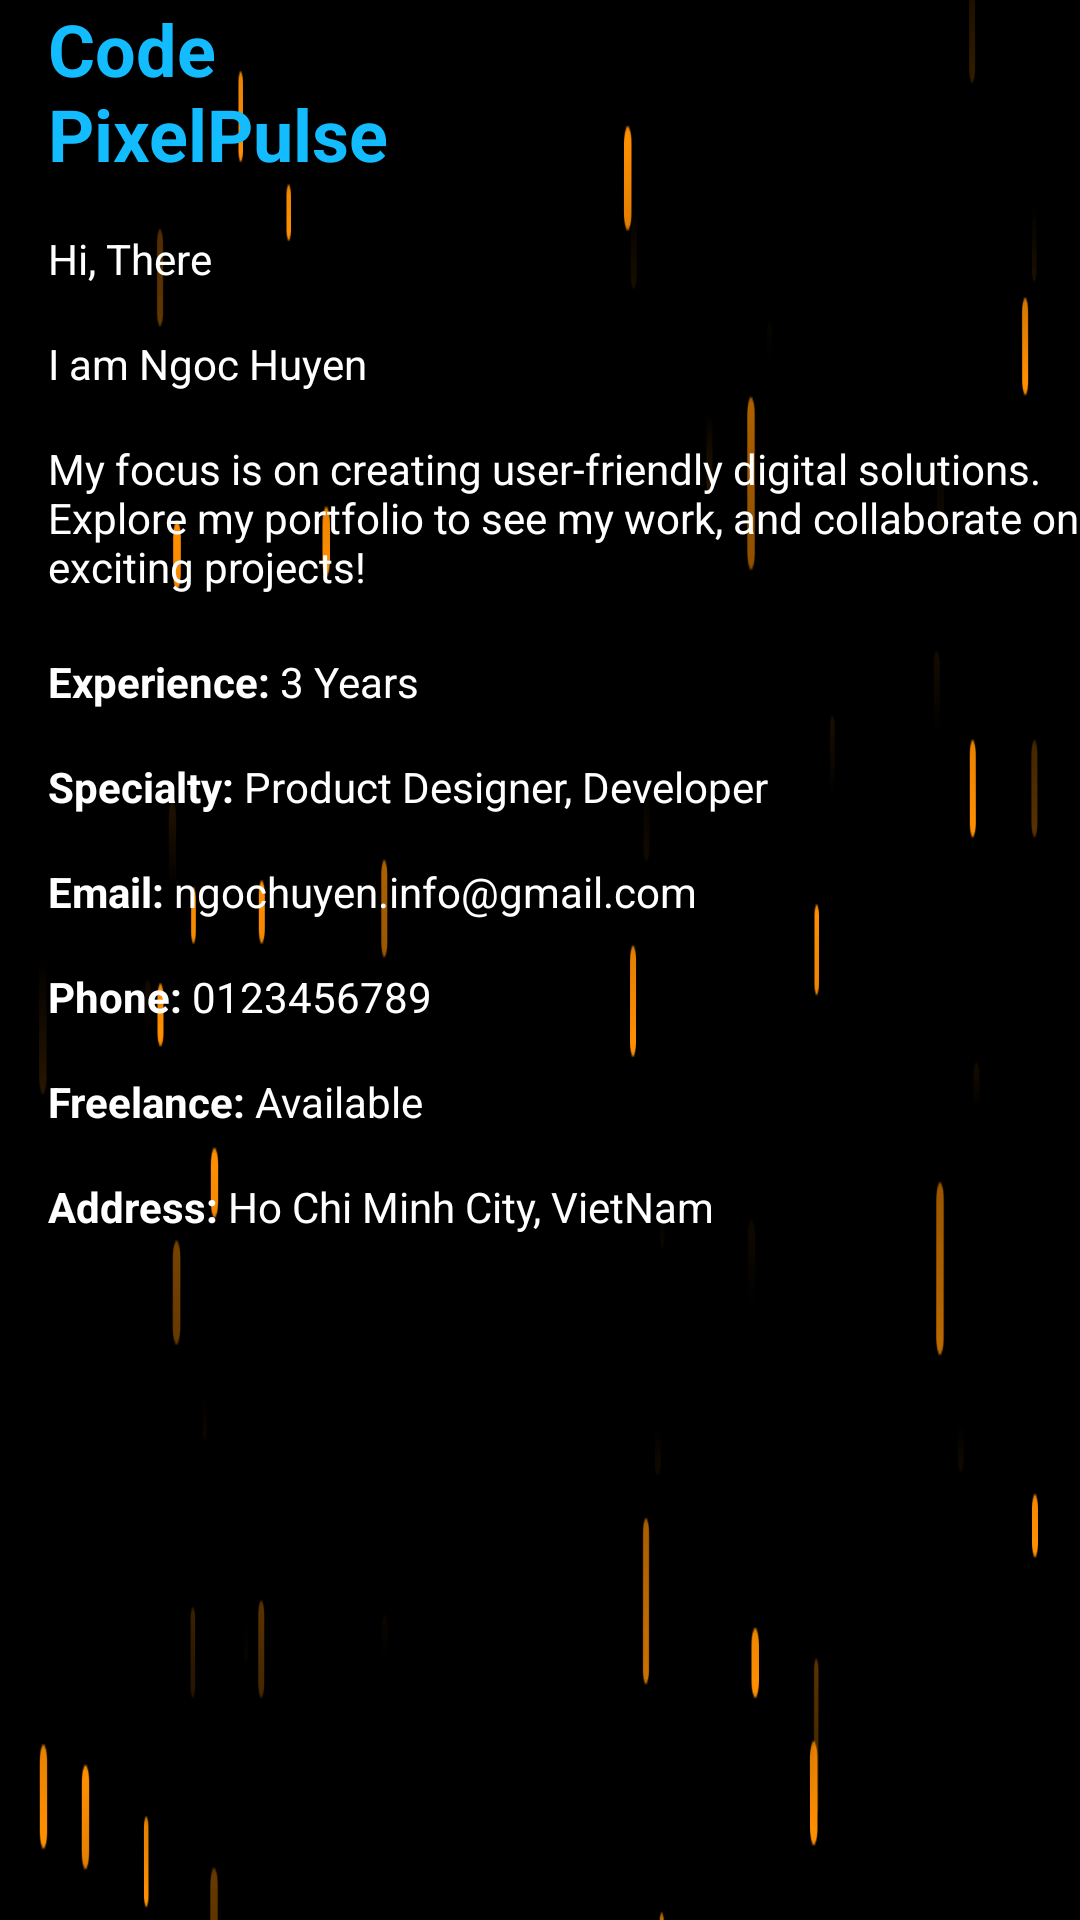

Android layout source for this screen:
<!-- AndroidManifest.xml: application theme Theme.LogInSignUp -->
<!-- res/layout/fragment_home.xml -->
<?xml version="1.0" encoding="utf-8"?>
<androidx.constraintlayout.widget.ConstraintLayout xmlns:android="http://schemas.android.com/apk/res/android"
    xmlns:app="http://schemas.android.com/apk/res-auto"
    xmlns:tools="http://schemas.android.com/tools"
    android:layout_width="match_parent"
    android:background="@drawable/background"
    android:layout_height="match_parent">

    <TextView
        android:id="@+id/textView"
        android:layout_width="wrap_content"
        android:layout_height="wrap_content"
        android:layout_marginStart="16dp"
        android:text="@string/name"
        android:textColor="@color/blue_shade"
        android:textSize="24sp"
        android:textStyle="bold"
        app:layout_constraintStart_toStartOf="parent"
        tools:layout_editor_absoluteY="4dp" />

    <TextView
        android:id="@+id/textView2"
        android:layout_width="wrap_content"
        android:layout_height="wrap_content"
        android:layout_marginStart="16dp"
        android:layout_marginTop="16dp"
        android:text="@string/hello"
        android:textColor="@color/white"
        app:layout_constraintStart_toStartOf="parent"
        app:layout_constraintTop_toBottomOf="@+id/textView" />

    <TextView
        android:id="@+id/textView3"
        android:layout_width="wrap_content"
        android:layout_height="wrap_content"
        android:layout_marginStart="16dp"
        android:layout_marginTop="16dp"
        android:text="@string/my_name"
        android:textColor="@color/white"
        app:layout_constraintStart_toStartOf="parent"
        app:layout_constraintTop_toBottomOf="@+id/textView2" />

    <TextView
        android:id="@+id/textView4"
        android:layout_width="380dp"
        android:layout_height="55dp"
        android:layout_marginStart="16dp"
        android:layout_marginTop="16dp"
        android:layout_marginEnd="16dp"
        android:text="@string/intro"
        android:textColor="@color/white"
        app:layout_constraintStart_toStartOf="parent"
        app:layout_constraintTop_toBottomOf="@+id/textView3" />

    <TextView
        android:layout_marginStart="16dp"
        android:layout_marginTop="16dp"
        android:layout_marginEnd="16dp"
        android:id="@+id/textView5"
        android:layout_width="wrap_content"
        android:layout_height="wrap_content"
        android:text="@string/exp"
        android:textColor="@color/white"
        app:layout_constraintStart_toStartOf="parent"
        app:layout_constraintTop_toBottomOf="@+id/textView4" />

    <TextView
        android:id="@+id/textView7"
        android:layout_width="wrap_content"
        android:layout_height="wrap_content"
        android:layout_marginStart="16dp"
        android:layout_marginTop="16dp"
        android:layout_marginEnd="16dp"
        android:text="@string/spe"
        android:textColor="@color/white"
        app:layout_constraintStart_toStartOf="parent"
        app:layout_constraintTop_toBottomOf="@+id/textView5" />

    <TextView
        android:id="@+id/textView8"
        android:layout_width="wrap_content"
        android:layout_height="wrap_content"
        android:layout_marginStart="16dp"
        android:layout_marginTop="16dp"
        android:layout_marginEnd="16dp"
        android:text="@string/email"
        android:textColor="@color/white"
        app:layout_constraintStart_toStartOf="parent"
        app:layout_constraintTop_toBottomOf="@+id/textView7" />

    <TextView
        android:id="@+id/textView9"
        android:layout_width="wrap_content"
        android:layout_height="wrap_content"
        android:layout_marginStart="16dp"
        android:layout_marginTop="16dp"
        android:layout_marginEnd="16dp"
        android:text="@string/phone"
        android:textColor="@color/white"
        app:layout_constraintStart_toStartOf="parent"
        app:layout_constraintTop_toBottomOf="@+id/textView8" />

    <TextView
        android:id="@+id/textView10"
        android:layout_width="wrap_content"
        android:layout_height="wrap_content"
        android:layout_marginStart="16dp"
        android:layout_marginTop="16dp"
        android:layout_marginEnd="16dp"
        android:text="@string/free"
        android:textColor="@color/white"
        app:layout_constraintStart_toStartOf="parent"
        app:layout_constraintTop_toBottomOf="@+id/textView9" />

    <TextView
        android:id="@+id/textView6"
        android:layout_width="wrap_content"
        android:layout_height="wrap_content"
        android:layout_marginStart="16dp"
        android:layout_marginTop="16dp"
        android:layout_marginEnd="16dp"
        android:text="@string/addr"
        android:textColor="@color/white"
        app:layout_constraintStart_toStartOf="parent"
        app:layout_constraintTop_toBottomOf="@+id/textView10" />

</androidx.constraintlayout.widget.ConstraintLayout>
<!-- resources referenced by this layout -->
<resources>
  <color name="blue_shade">#13bbff</color>
  <color name="white">#FFFFFFFF</color>
  <!-- drawable background: png bitmap (drawable, 14109 bytes) -->
  <string name="addr"> <b>Address: </b>Ho Chi Minh City, VietNam</string>
  <string name="email"> <b>Email: </b>ngochuyen.info@gmail.com</string>
  <string name="exp"> <b>Experience: </b>3 Years</string>
  <string name="free"> <b>Freelance: </b>Available</string>
  <string name="hello">Hi, There</string>
  <string name="intro">My focus is on creating user-friendly digital solutions. Explore my portfolio to see my work, and collaborate on exciting projects!</string>
  <string name="my_name">I am Ngoc Huyen</string>
  <string name="name">Code\nPixelPulse</string>
  <string name="phone"> <b>Phone: </b>0123456789</string>
  <string name="spe"> <b>Specialty: </b>Product Designer, Developer</string>
  <style name="Theme.LogInSignUp" parent="Base.Theme.LogInSignUp" />
  <style name="Base.Theme.LogInSignUp" parent="Theme.Material3.DayNight.NoActionBar">
          <item name="colorPrimary">@color/blue_shade</item>
          <item name="colorPrimaryVariant">@color/blue_shade</item>
          <item name="colorOnPrimary">@color/white</item>
          
          
      </style>
</resources>
